Run: headless pygame with SDL's dummy video driver; simulated clock (each Clock.tick advances the game by its frame time, no real sleeping); random seed 0; keys injected as events and as key.get_pressed() state; no mouse input.
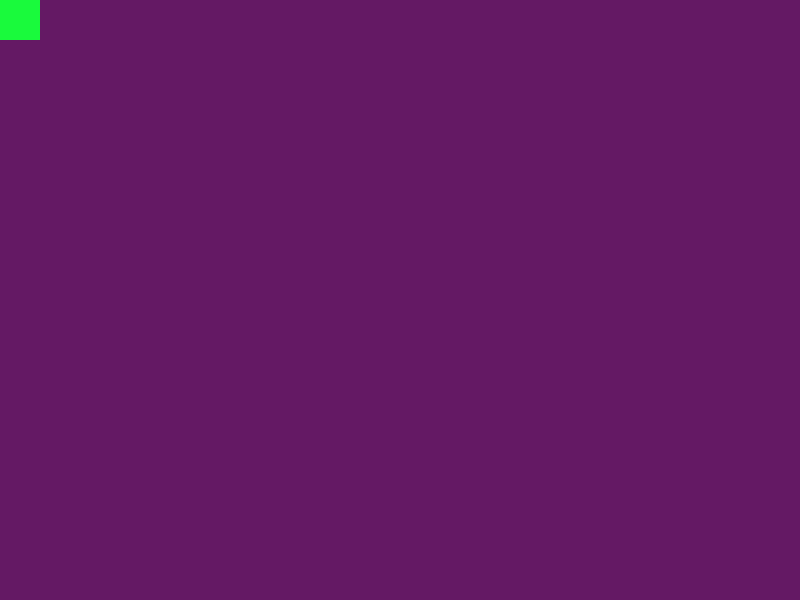
Frame 1 of 4 · flips 1–60 · no input
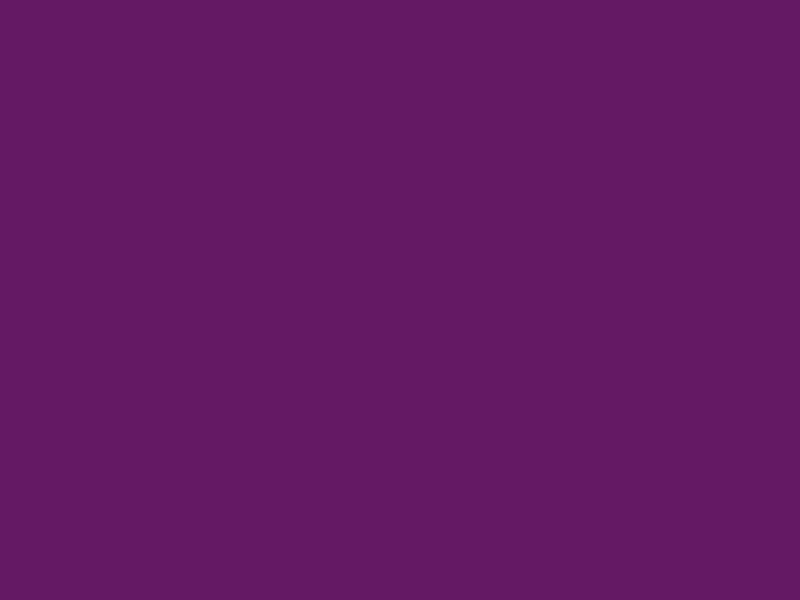
Frame 2 of 4 · flips 61–180 · tapped SPACE, RETURN · held RIGHT (→), D
Frame 3 of 4 · flips 181–300 · held DOWN (↓), S · screen unchanged from frame 2, image omitted
Frame 4 of 4 · flips 301–420 · held LEFT (←), A, UP (↑), W · screen unchanged from frame 3, image omitted

The pygame program that drew these frames:

import pygame

pygame.init()
clock = pygame.time.Clock()

window = pygame.display.set_mode((800, 600))
window.fill((100,100,100))
pygame.display.set_caption("HALLO!")

player = pygame.surface.Surface((40, 40))
player.fill((25, 250, 60))

player_x = 0
player_y = 0
player_vel_x = 0
player_vel_y = 0

while True:

    for event in pygame.event.get():
        if event.type == pygame.QUIT:
            quit(0)
        if event.type == pygame.KEYDOWN:
            if event.key == pygame.K_LEFT:
                if player_vel_x != 40:
                    player_vel_x = -40
                    player_vel_y = 0
            if event.key == pygame.K_RIGHT:
                if player_vel_x != -40:
                    player_vel_x = 40
                    player_vel_y = 0
            if event.key == pygame.K_UP:
                if player_vel_y != 40:
                    player_vel_y = -40
                    player_vel_x = 0
            if event.key == pygame.K_DOWN:
                if player_vel_y != -40:
                    player_vel_y = 40
                    player_vel_x = 0


    window.fill((100,25,100))
    player_x += player_vel_x
    player_y += player_vel_y
    window.blit(player, (player_x, player_y))

    pygame.display.flip()
    clock.tick(5)

# run game =  py -3.12 main.py
